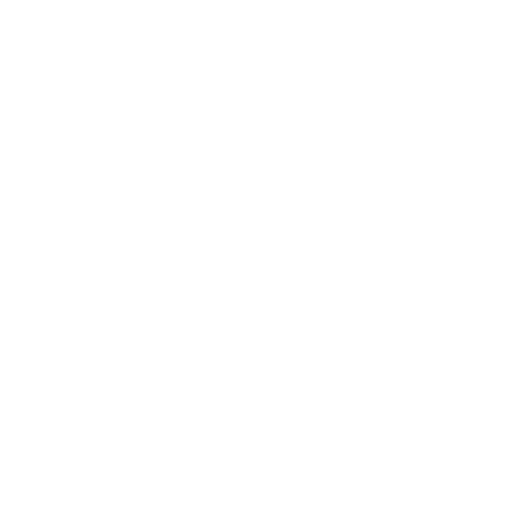
t = 0.00 s
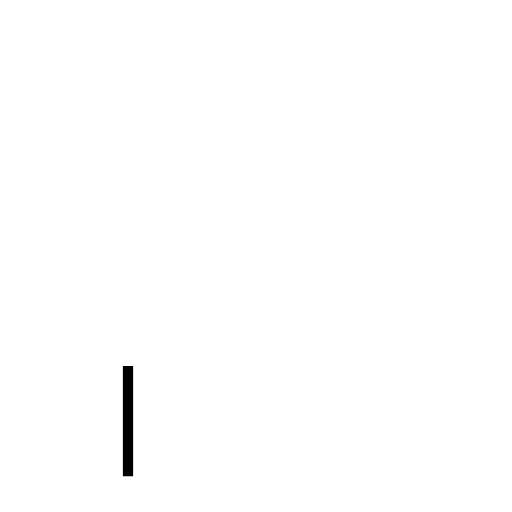
t = 0.32 s
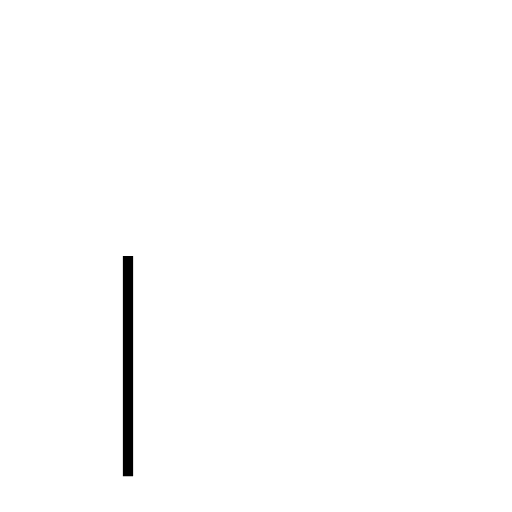
t = 0.65 s
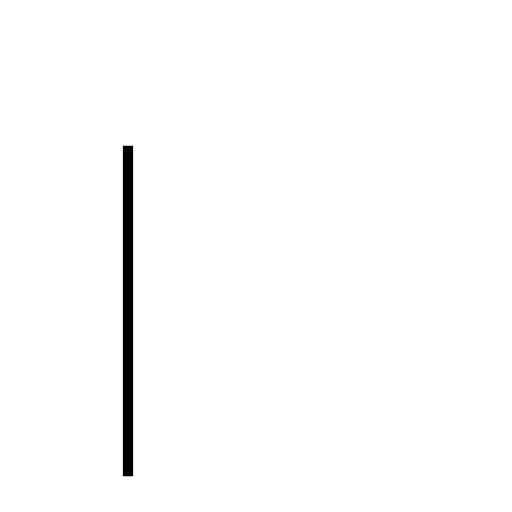
t = 0.97 s
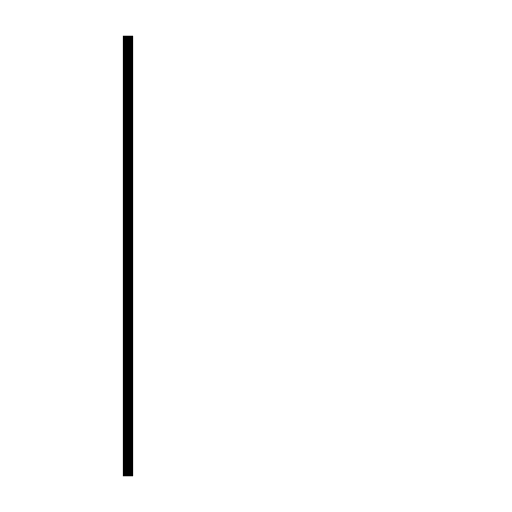
t = 1.29 s

The animated SVG that drew these frames (rendered in a browser with its animation timeline set to each time). Animation: 1 SMIL element (animate=1); one cycle of 1.29 s.

<?xml version='1.0' encoding='utf-8'?>
<svg viewBox="0.0 -6.0 50.0 50.0" version="1.1" xmlns="http://www.w3.org/2000/svg"><rect x="-1000" y="-1000" width="2000" height="2000" stroke="white" fill="white" /><g style="fill:none;stroke:#000000;stroke-width:1"><path d="M 12.5 2.5 L 12.5 -40.5" transform="translate(0.0 38.0)" stroke-dasharray="43.0" stroke-dashoffset="43.0"><animate attributeName="stroke-dashoffset" from="43.0" to="0" dur="1.29s" begin="0s; anim_end.end" fill="freeze" id="anim0" /></path></g></svg>
